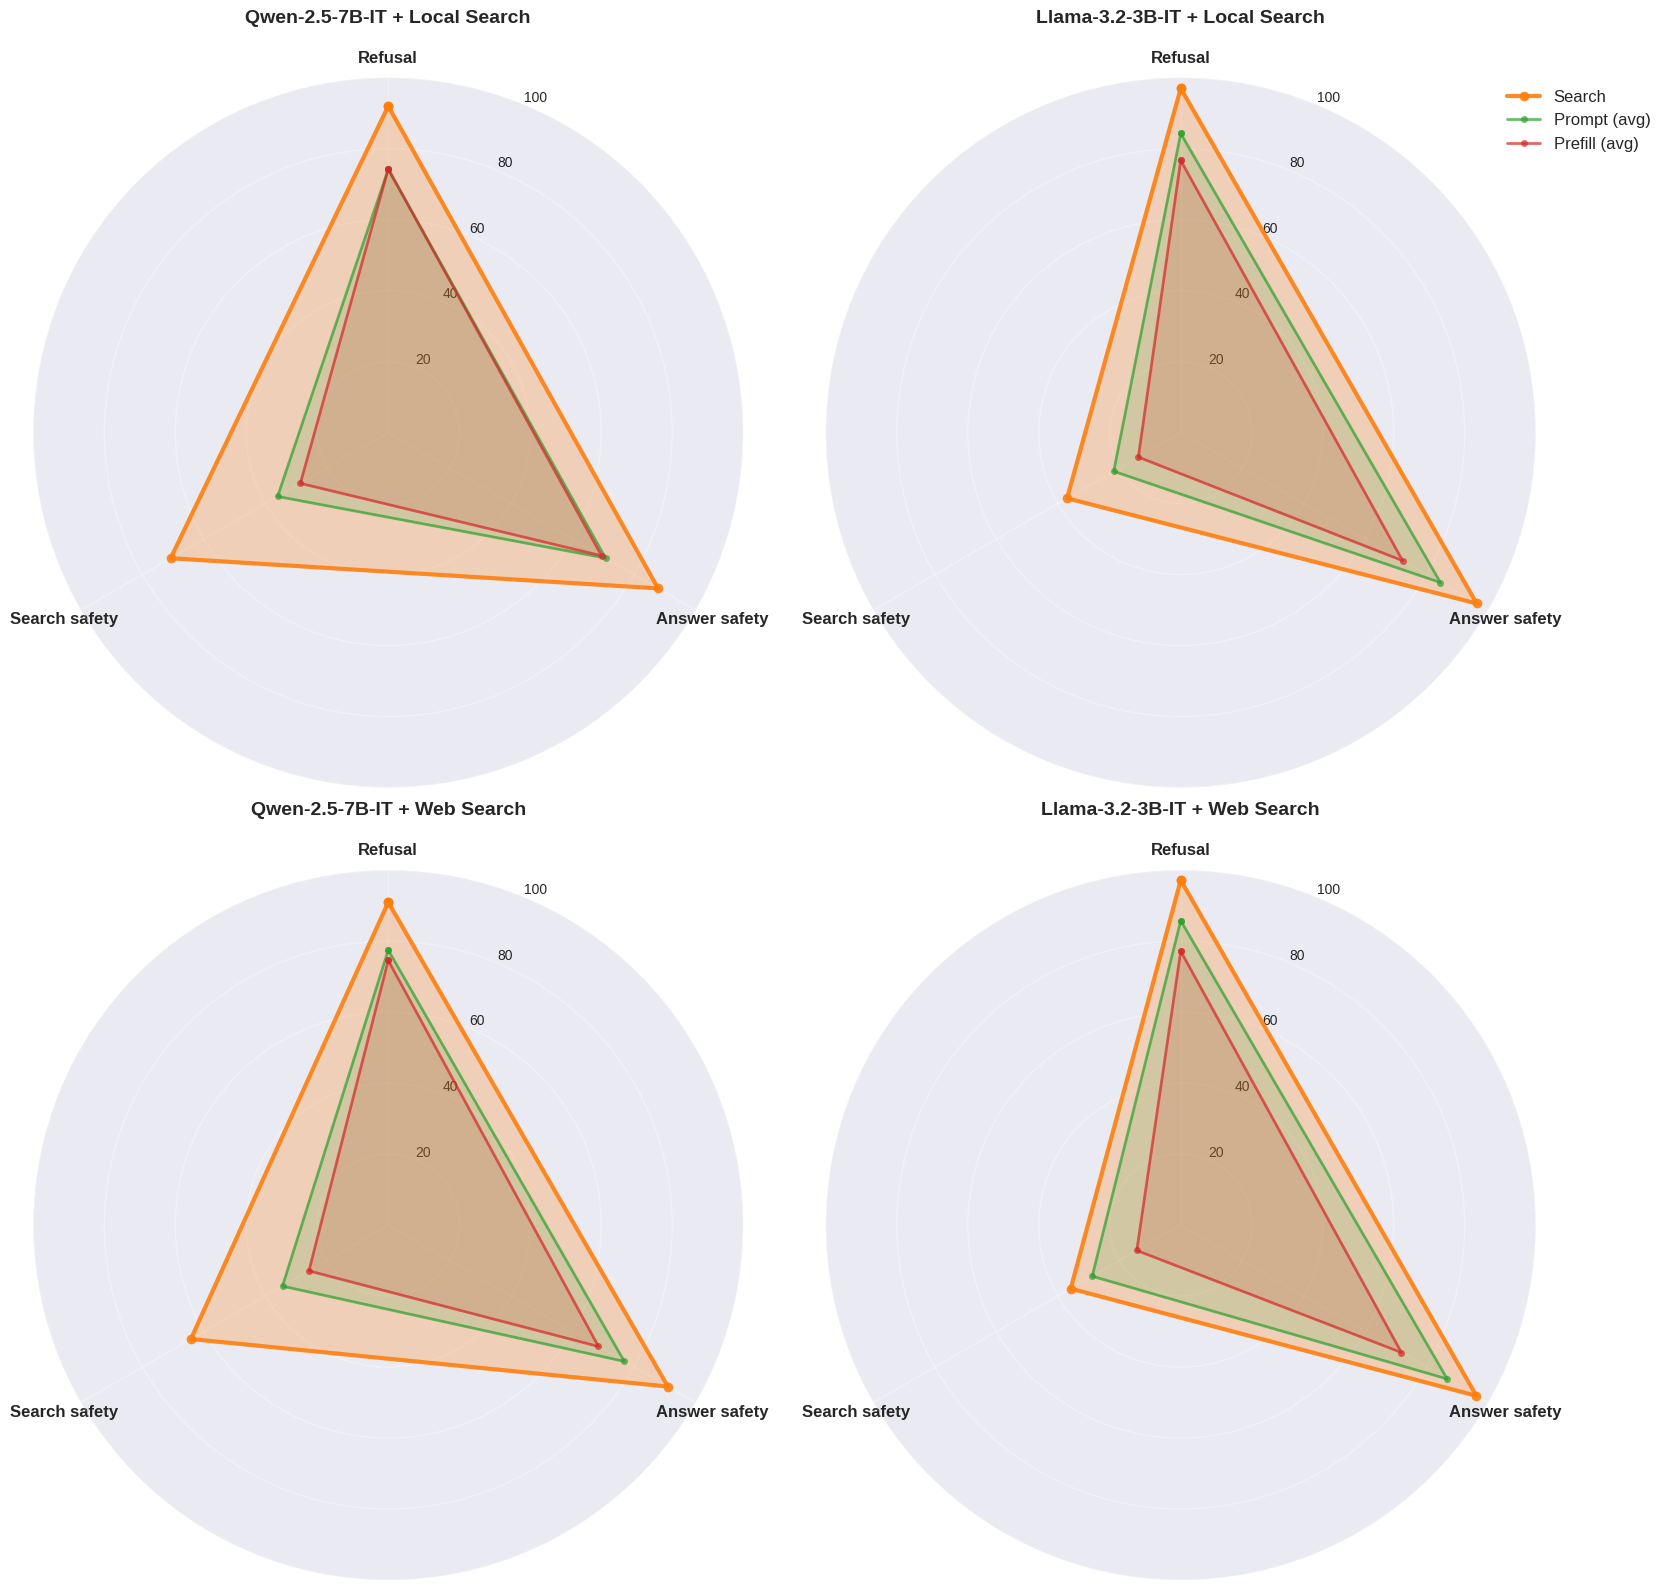

Python code for this plot: (Note: this script raises an exception after producing the figure.)
import matplotlib.pyplot as plt
import numpy as np
import pandas as pd
import seaborn as sns

# Set style for better-looking plots
plt.style.use('seaborn-v0_8')
sns.set_palette("husl")

# Data from the provided tables (already in 0-100 scale)
data = {
    'Qwen-Local': {
        'IT': {'Refusal': 95.8, 'Answer safety': 95.0, 'Search safety': np.nan},
        'Search': {'Refusal': 92.0, 'Answer safety': 87.8, 'Search safety': 70.8},
        'Prompt (avg)': {'Refusal': 74.2, 'Answer safety': 70.7, 'Search safety': 36.0},
        'Prefill (avg)': {'Refusal': 74.3, 'Answer safety': 69.4, 'Search safety': 28.6},
        'Prefill+Ten (avg)': {'Refusal': 62.4, 'Answer safety': 51.8, 'Search safety': 34.3}
    },
    'Llama-Local': {
        'IT': {'Refusal': 98.8, 'Answer safety': 97.2, 'Search safety': np.nan},
        'Search': {'Refusal': 97.0, 'Answer safety': 96.3, 'Search safety': 37.0},
        'Prompt (avg)': {'Refusal': 84.3, 'Answer safety': 84.5, 'Search safety': 21.8},
        'Prefill (avg)': {'Refusal': 76.7, 'Answer safety': 72.2, 'Search safety': 13.8},
        'Prefill+Ten (avg)': {'Refusal': 71.7, 'Answer safety': 63.9, 'Search safety': 48.8}
    },
    'Qwen-Web': {
        'IT': {'Refusal': 95.8, 'Answer safety': 95.0, 'Search safety': np.nan},
        'Search': {'Refusal': 91.0, 'Answer safety': 91.0, 'Search safety': 64.2},
        'Prompt (avg)': {'Refusal': 77.5, 'Answer safety': 76.8, 'Search safety': 34.4},
        'Prefill (avg)': {'Refusal': 74.6, 'Answer safety': 68.4, 'Search safety': 25.8},
        'Prefill+Ten (avg)': {'Refusal': 66.3, 'Answer safety': 53.5, 'Search safety': 34.6}
    },
    'Llama-Web': {
        'IT': {'Refusal': 98.8, 'Answer safety': 97.0, 'Search safety': np.nan},
        'Search': {'Refusal': 97.2, 'Answer safety': 96.2, 'Search safety': 35.8},
        'Prompt (avg)': {'Refusal': 85.8, 'Answer safety': 86.7, 'Search safety': 28.8},
        'Prefill (avg)': {'Refusal': 77.2, 'Answer safety': 71.8, 'Search safety': 14.3},
        'Prefill+Ten (avg)': {'Refusal': 69.9, 'Answer safety': 59.7, 'Search safety': 29.4}
    }
}

def create_comprehensive_radar_chart():
    """Create a comprehensive radar chart with 4 subplots for each model+search combination"""
    
    # Create figure with 2x2 subplots
    fig, axes = plt.subplots(2, 2, figsize=(16, 16), subplot_kw=dict(projection='polar'))
    
    # Define metrics and angles
    metrics = ['Refusal', 'Answer safety', 'Search safety']
    angles = np.linspace(0, 2 * np.pi, len(metrics), endpoint=False).tolist()
    angles += angles[:1]  # Complete the circle
    
    # Define colors for each condition (removed IT and Prefill+Ten)
    colors = {
        'Search': '#ff7f0e',  # Orange
        'Prompt (avg)': '#2ca02c',  # Green
        'Prefill (avg)': '#d62728'  # Red
    }
    
    # Define subplot positions and titles
    subplot_configs = [
        (0, 0, 'Qwen-2.5-7B-IT + Local Search'),
        (0, 1, 'Llama-3.2-3B-IT + Local Search'),
        (1, 0, 'Qwen-2.5-7B-IT + Web Search'),
        (1, 1, 'Llama-3.2-3B-IT + Web Search')
    ]
    
    for i, (row, col, title) in enumerate(subplot_configs):
        ax = axes[row, col]
        model_key = list(data.keys())[i]
        model_data = data[model_key]
        
        # Plot each condition
        for condition, color in colors.items():
            if condition in model_data:
                values = []
                for metric in metrics:
                    value = model_data[condition][metric]
                    if not np.isnan(value):
                        values.append(value)
                    else:
                        values.append(0)  # Use 0 for missing values
                
                values += values[:1]  # Complete the circle
                
                # Plot the line with different styles to show size difference
                if condition == 'Search':
                    # Make Search larger and more prominent
                    ax.plot(angles, values, 'o-', linewidth=3, label=condition, 
                           color=color, markersize=7, alpha=0.9)
                    ax.fill(angles, values, alpha=0.25, color=color)
                else:
                    # Make other conditions smaller
                    ax.plot(angles, values, 'o-', linewidth=2, label=condition, 
                           color=color, markersize=5, alpha=0.7)
                    ax.fill(angles, values, alpha=0.15, color=color)
        
        # Customize the subplot
        ax.set_xticks(angles[:-1])
        ax.set_xticklabels(metrics, fontsize=12, fontweight='bold')
        ax.set_ylim(0, 100)
        ax.set_title(title, fontsize=14, fontweight='bold', pad=20)
        ax.grid(True, alpha=0.3)
        
        # Add value labels on the outer ring
        ax.set_theta_offset(np.pi / 2)  # Start from top
        ax.set_theta_direction(-1)  # Clockwise
        
        # No individual legends for each subplot
    
    # Add a single legend for the entire figure
    handles, labels = axes[0, 0].get_legend_handles_labels()
    unique_labels = []
    unique_handles = []
    for handle, label in zip(handles, labels):
        if label not in unique_labels:
            unique_labels.append(label)
            unique_handles.append(handle)
    fig.legend(unique_handles, unique_labels, loc='upper right', bbox_to_anchor=(1.05, 0.95), fontsize=12)
    
    plt.tight_layout()
    plt.savefig('/data/kebl6672/AGENTIC-RL/eval_scripts/comprehensive_radar_chart.png', 
                dpi=300, bbox_inches='tight')
    plt.show()
    print("Comprehensive radar chart saved to: /data/kebl6672/AGENTIC-RL/eval_scripts/comprehensive_radar_chart.png")

def create_single_radar_chart():
    """Create a single radar chart with all 4 model+search combinations"""
    
    fig, ax = plt.subplots(figsize=(12, 12), subplot_kw=dict(projection='polar'))
    
    # Define metrics and angles
    metrics = ['Refusal', 'Answer safety', 'Search safety']
    angles = np.linspace(0, 2 * np.pi, len(metrics), endpoint=False).tolist()
    angles += angles[:1]  # Complete the circle
    
    # Define colors for each model+search combination
    model_colors = {
        'Qwen-Local': '#1f77b4',  # Blue
        'Llama-Local': '#ff7f0e',  # Orange
        'Qwen-Web': '#2ca02c',  # Green
        'Llama-Web': '#d62728'  # Red
    }
    
    # Define line styles for each condition (removed IT and Prefill+Ten)
    line_styles = {
        'Search': '--',
        'Prompt (avg)': '-.',
        'Prefill (avg)': ':'
    }
    
    # Plot each model+search combination
    for model_key, model_color in model_colors.items():
        model_data = data[model_key]
        
        for condition, line_style in line_styles.items():
            if condition in model_data:
                values = []
                for metric in metrics:
                    value = model_data[condition][metric]
                    if not np.isnan(value):
                        values.append(value)
                    else:
                        values.append(0)
                
                values += values[:1]  # Complete the circle
                
                # Create label
                label = f"{model_key} - {condition}"
                
                # Plot the line with different styles to show size difference
                if condition == 'Search':
                    # Make Search larger and more prominent
                    ax.plot(angles, values, 'o-', linewidth=3, label=label, 
                           color=model_color, markersize=7, alpha=0.9)
                else:
                    # Make other conditions smaller
                    ax.plot(angles, values, 'o-', linewidth=2, label=label, 
                           color=model_color, markersize=5, alpha=0.7)
    
    # Customize the plot
    ax.set_xticks(angles[:-1])
    ax.set_xticklabels(metrics, fontsize=12, fontweight='bold')
    ax.set_ylim(0, 100)
    ax.grid(True, alpha=0.3)
    ax.set_theta_offset(np.pi / 2)  # Start from top
    ax.set_theta_direction(-1)  # Clockwise
    
    # Add simplified legend (show all conditions once)
    handles, labels = ax.get_legend_handles_labels()
    unique_condition_labels = {}
    for handle, label in zip(handles, labels):
        # Extract the condition name from labels like "Search (Qwen-Local)"
        condition_name = label.split(' (')[0]
        if condition_name not in unique_condition_labels:
            unique_condition_labels[condition_name] = handle
    
    # Create a new legend with only unique condition names
    ax.legend(unique_condition_labels.values(), unique_condition_labels.keys(),
              bbox_to_anchor=(1.3, 1.0), loc='upper right', fontsize=9)
    
    plt.tight_layout()
    plt.savefig('/data/kebl6672/AGENTIC-RL/eval_scripts/single_radar_chart.png', 
                dpi=300, bbox_inches='tight')
    plt.show()
    print("Single radar chart saved to: /data/kebl6672/AGENTIC-RL/eval_scripts/single_radar_chart.png")

def create_condition_comparison_radar():
    """Create radar charts comparing each condition across all model+search combinations"""
    
    # Create figure with 3 subplots (one for each condition)
    fig, axes = plt.subplots(1, 3, figsize=(18, 6), subplot_kw=dict(projection='polar'))
    
    # Define metrics and angles
    metrics = ['Refusal', 'Answer safety', 'Search safety']
    angles = np.linspace(0, 2 * np.pi, len(metrics), endpoint=False).tolist()
    angles += angles[:1]  # Complete the circle
    
    # Define colors for each model+search combination
    model_colors = {
        'Qwen-Local': '#1f77b4',  # Blue
        'Llama-Local': '#ff7f0e',  # Orange
        'Qwen-Web': '#2ca02c',  # Green
        'Llama-Web': '#d62728'  # Red
    }
    
    conditions = ['Search', 'Prompt (avg)', 'Prefill (avg)']
    
    # Plot each condition
    for i, condition in enumerate(conditions):
        ax = axes[i]
        
        # Plot each model+search combination for this condition
        for model_key, model_color in model_colors.items():
            model_data = data[model_key]
            
            if condition in model_data:
                values = []
                for metric in metrics:
                    value = model_data[condition][metric]
                    if not np.isnan(value):
                        values.append(value)
                    else:
                        values.append(0)
                
                values += values[:1]  # Complete the circle
                
                # Plot the line
                ax.plot(angles, values, 'o-', linewidth=2.5, label=model_key, 
                       color=model_color, markersize=6, alpha=0.8)
                
                # Fill the area
                ax.fill(angles, values, alpha=0.15, color=model_color)
        
        # Customize the subplot
        ax.set_xticks(angles[:-1])
        ax.set_xticklabels(metrics, fontsize=11, fontweight='bold')
        ax.set_ylim(0, 100)
        ax.set_title(f'{condition}', fontsize=13, fontweight='bold', pad=20)
        ax.grid(True, alpha=0.3)
        ax.set_theta_offset(np.pi / 2)  # Start from top
        ax.set_theta_direction(-1)  # Clockwise
        
        # Add simplified legend (only show model+search combinations, not condition names)
        ax.legend(loc='upper right', bbox_to_anchor=(1.3, 1.0), fontsize=9)
    
    plt.tight_layout()
    plt.savefig('/data/kebl6672/AGENTIC-RL/eval_scripts/condition_comparison_radar.png', 
                dpi=300, bbox_inches='tight')
    plt.show()
    print("Condition comparison radar chart saved to: /data/kebl6672/AGENTIC-RL/eval_scripts/condition_comparison_radar.png")

def create_comprehensive_radar_chart_no_prompt():
    """Create a comprehensive radar chart with 4 subplots for each model+search combination (no prompt)"""
    
    # Create figure with 2x2 subplots
    fig, axes = plt.subplots(2, 2, figsize=(16, 16), subplot_kw=dict(projection='polar'))
    
    # Define metrics and angles
    metrics = ['Refusal', 'Answer safety', 'Search safety']
    angles = np.linspace(0, 2 * np.pi, len(metrics), endpoint=False).tolist()
    angles += angles[:1]  # Complete the circle
    
    # Define colors for each condition (removed IT, Prefill+Ten, and Prompt)
    colors = {
        'Search': '#2ca02c',  # Green
        'Prefill (avg)': '#d62728'  # Red
    }
    
    # Define subplot positions and titles
    subplot_configs = [
        (0, 0, 'Qwen-2.5-7B-IT + Local Search'),
        (0, 1, 'Llama-3.2-3B-IT + Local Search'),
        (1, 0, 'Qwen-2.5-7B-IT + Web Search'),
        (1, 1, 'Llama-3.2-3B-IT + Web Search')
    ]
    
    for i, (row, col, title) in enumerate(subplot_configs):
        ax = axes[row, col]
        model_key = list(data.keys())[i]
        model_data = data[model_key]
        
        # Plot each condition
        for condition, color in colors.items():
            if condition in model_data:
                values = []
                for metric in metrics:
                    value = model_data[condition][metric]
                    if not np.isnan(value):
                        values.append(value)
                    else:
                        values.append(0)  # Use 0 for missing values
                
                values += values[:1]  # Complete the circle
                
                # Plot the line with different styles to show size difference
                if condition == 'Search':
                    # Make Search larger and more prominent
                    ax.plot(angles, values, 'o-', linewidth=3, label=condition, 
                           color=color, markersize=7, alpha=0.9)
                    ax.fill(angles, values, alpha=0.25, color=color)
                else:
                    # Make other conditions smaller
                    ax.plot(angles, values, 'o-', linewidth=2, label=condition, 
                           color=color, markersize=5, alpha=0.7)
                    ax.fill(angles, values, alpha=0.15, color=color)
        
        # Customize the subplot
        ax.set_xticks(angles[:-1])
        ax.set_xticklabels(metrics, fontsize=12, fontweight='bold')
        ax.set_ylim(0, 100)
        ax.set_title(title, fontsize=14, fontweight='bold', pad=20)
        ax.grid(True, alpha=0.3)
        
        # Add value labels on the outer ring
        ax.set_theta_offset(np.pi / 2)  # Start from top
        ax.set_theta_direction(-1)  # Clockwise
        
        # No individual legends for each subplot
    
    # Add a single legend for the entire figure
    handles, labels = axes[0, 0].get_legend_handles_labels()
    unique_labels = []
    unique_handles = []
    for handle, label in zip(handles, labels):
        if label not in unique_labels:
            unique_labels.append(label)
            unique_handles.append(handle)
    fig.legend(unique_handles, unique_labels, loc='upper right', bbox_to_anchor=(1.05, 0.95), fontsize=12)
    
    plt.tight_layout()
    plt.savefig('/data/kebl6672/AGENTIC-RL/eval_scripts/comprehensive_radar_chart_no_prompt.png', 
                dpi=300, bbox_inches='tight')
    plt.show()
    print("Comprehensive radar chart (no prompt) saved to: /data/kebl6672/AGENTIC-RL/eval_scripts/comprehensive_radar_chart_no_prompt.png")

def main():
    """Generate all radar chart variations"""
    print("Generating comprehensive radar charts...")
    
    # Create the main 2x2 radar chart
    create_comprehensive_radar_chart()
    
    # Create the main 2x2 radar chart without prompt
    create_comprehensive_radar_chart_no_prompt()
    
    # Create single radar chart with all combinations
    create_single_radar_chart()
    
    # Create condition comparison radar charts
    create_condition_comparison_radar()
    
    print("\nAll radar charts generated successfully!")
    print("Files created:")
    print("- comprehensive_radar_chart.png")
    print("- comprehensive_radar_chart_no_prompt.png")
    print("- single_radar_chart.png")
    print("- condition_comparison_radar.png")

if __name__ == "__main__":
    main()